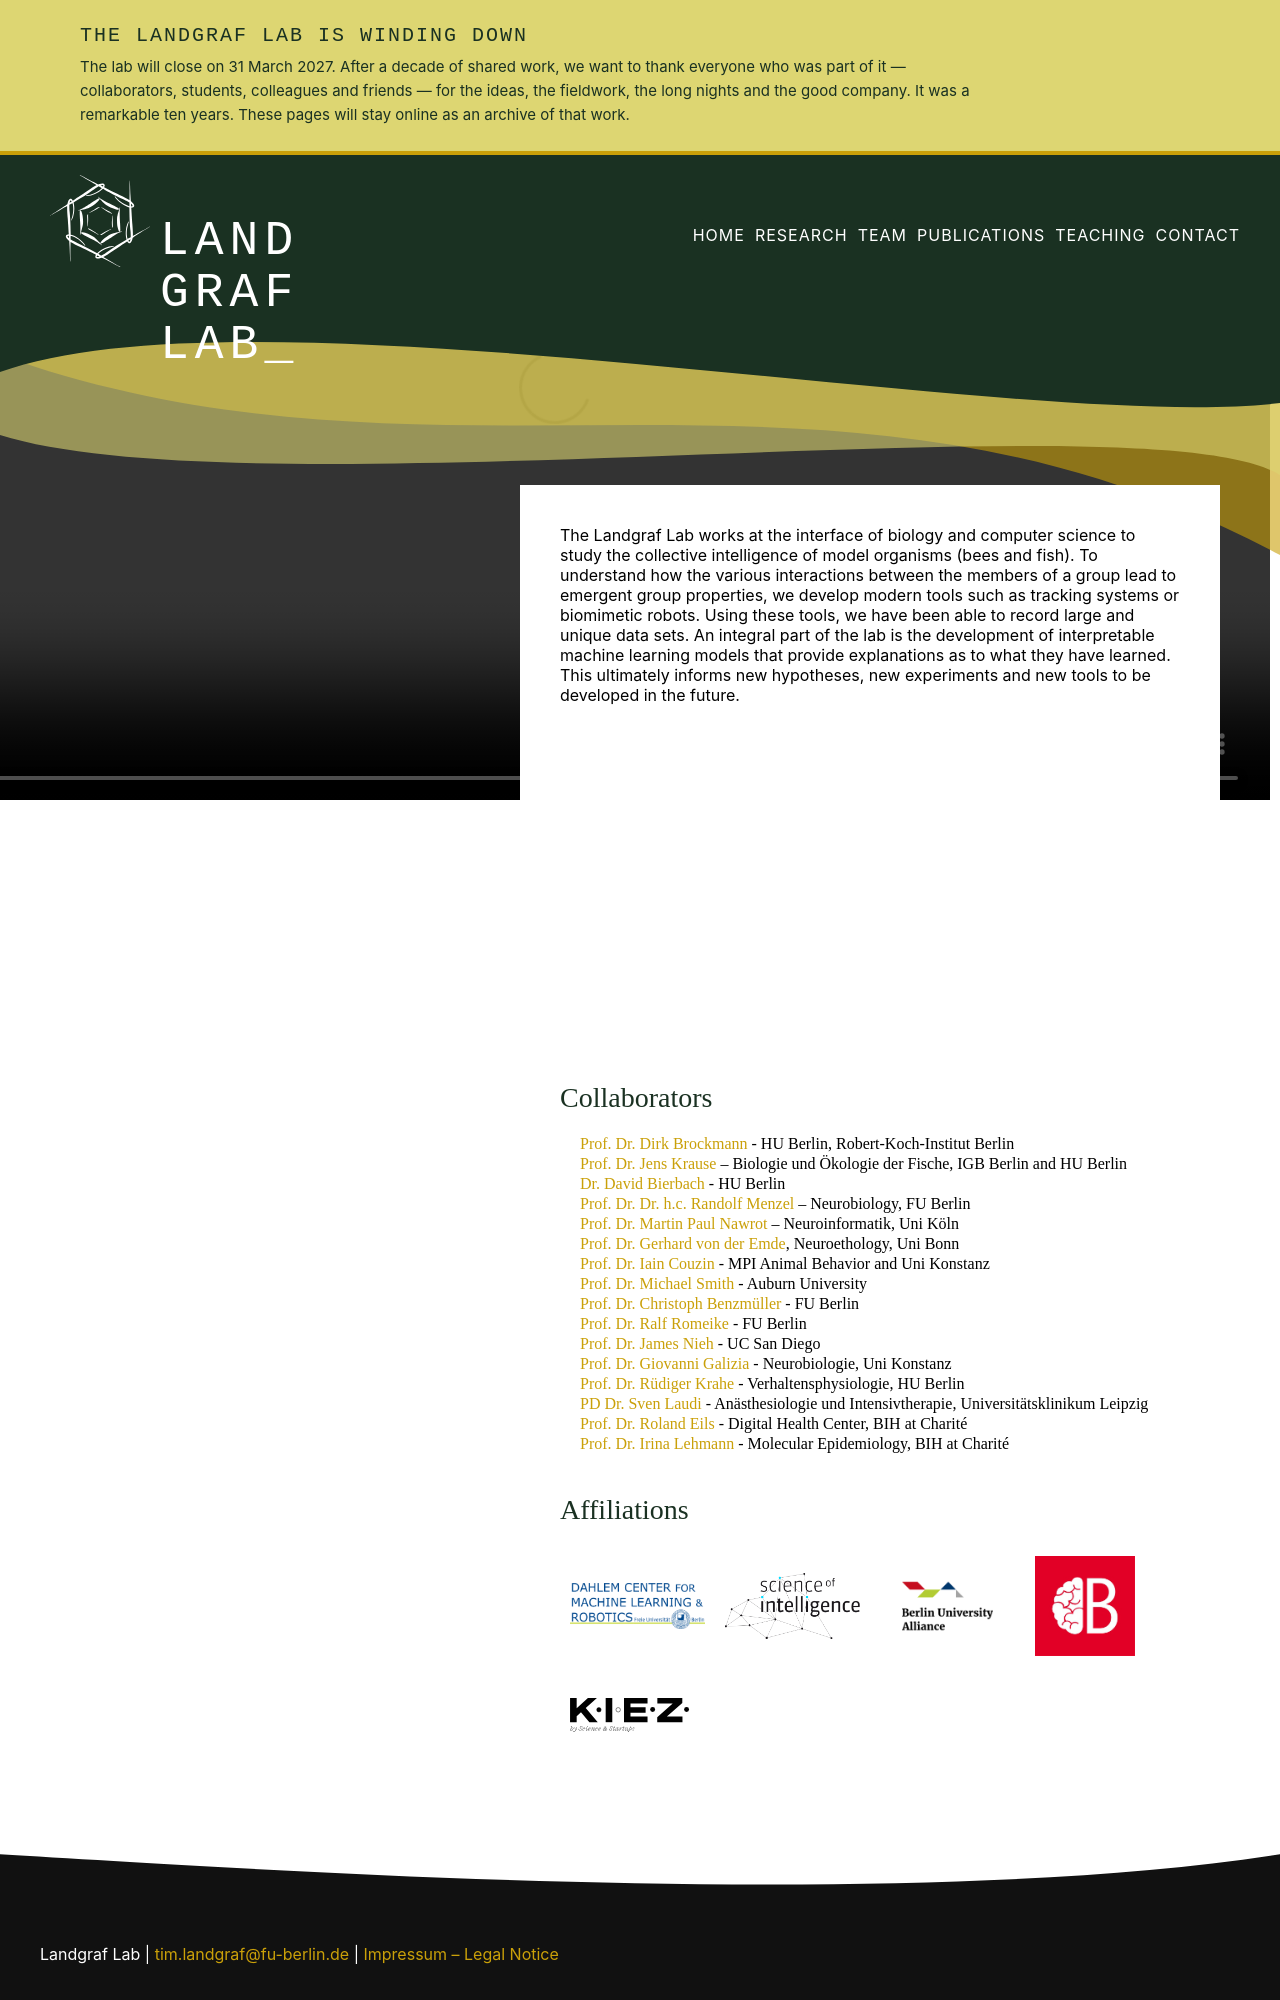

repository: BioroboticsLab/website · page: index.html · generator: jekyll

---
layout: splash
title: Home
---
The Landgraf Lab works at the interface of biology and computer science to study the collective intelligence of model organisms (bees and fish). To understand how the various interactions between the members of a group lead to emergent group properties, we develop modern tools such as tracking systems or biomimetic robots. Using these tools, we have been able to record large and unique data sets. An integral part of the lab is the development of interpretable machine learning models that provide explanations as to what they have learned. This ultimately informs new hypotheses, new experiments and new tools to be developed in the future.

<iframe width="560" height="315" src="https://www.youtube.com/embed/RYRArZ273G0" title="YouTube video player" frameborder="0" allow="accelerometer; autoplay; clipboard-write; encrypted-media; gyroscope; picture-in-picture" allowfullscreen></iframe>

##  Collaborators

* [Prof. Dr. Dirk Brockmann](https://rocs.hu-berlin.de/) - HU Berlin, Robert-Koch-Institut Berlin
* [Prof. Dr. Jens Krause](https://www.igb-berlin.de/en/profile/jens-krause) – Biologie und Ökologie der Fische, IGB Berlin and HU Berlin
* [Dr. David Bierbach](http://www.davidbierbach.com/) - HU Berlin
* [Prof. Dr. Dr. h.c. Randolf Menzel](https://www.bcp.fu-berlin.de/en/biologie/arbeitsgruppen/neurobiologie/ag_menzel/index.html) – Neurobiology, FU Berlin
* [Prof. Dr. Martin Paul Nawrot](https://neuroscience.uni-koeln.de/neuroforum/ag-nawrot) – Neuroinformatik, Uni Köln
* [Prof. Dr. Gerhard von der Emde](https://www.zoologie.uni-bonn.de/abteilungen/neuroethologie-sensorische-oekologie-prof.-g.-von-der-emde), Neuroethology, Uni Bonn
* [Prof. Dr. Iain Couzin](https://collectivebehaviour.com/people/couzin-iain/) - MPI Animal Behavior and Uni Konstanz
* [Prof. Dr. Michael Smith](https://smithbeelab.com/pages/people/) - Auburn University
* [Prof. Dr. Christoph Benzmüller](http://page.mi.fu-berlin.de/cbenzmueller/) - FU Berlin
* [Prof. Dr. Ralf Romeike](https://www.mi.fu-berlin.de/inf/groups/ag-ddi/team/prof/rromeike.html) - FU Berlin
* [Prof. Dr. James Nieh](https://biology.ucsd.edu/research/faculty/jnieh) - UC San Diego
* [Prof. Dr. Giovanni Galizia](https://neuro.uni-konstanz.de/03team/content/galizia.html) - Neurobiologie, Uni Konstanz
* [Prof. Dr. Rüdiger Krahe](https://www.hu-berlin.de/en/people-detail-page/prof-dr-ruediger-krahe) - Verhaltensphysiologie, HU Berlin
* [PD Dr. Sven Laudi](https://www.kai-uniklinik-leipzig.de/index.php/de/component/contact/contact/17-sven-laudi) - Anästhesiologie und Intensivtherapie, Universitätsklinikum Leipzig
* [Prof. Dr. Roland Eils](https://www.bihealth.org/en/research/research-group/eils-lab-bih-digital-health-center) - Digital Health Center, BIH at Charité
* [Prof. Dr. Irina Lehmann](https://www.bihealth.org/en/research/research-group/lehmann-lab-molecular-epidemiology) - Molecular Epidemiology, BIH at Charité
